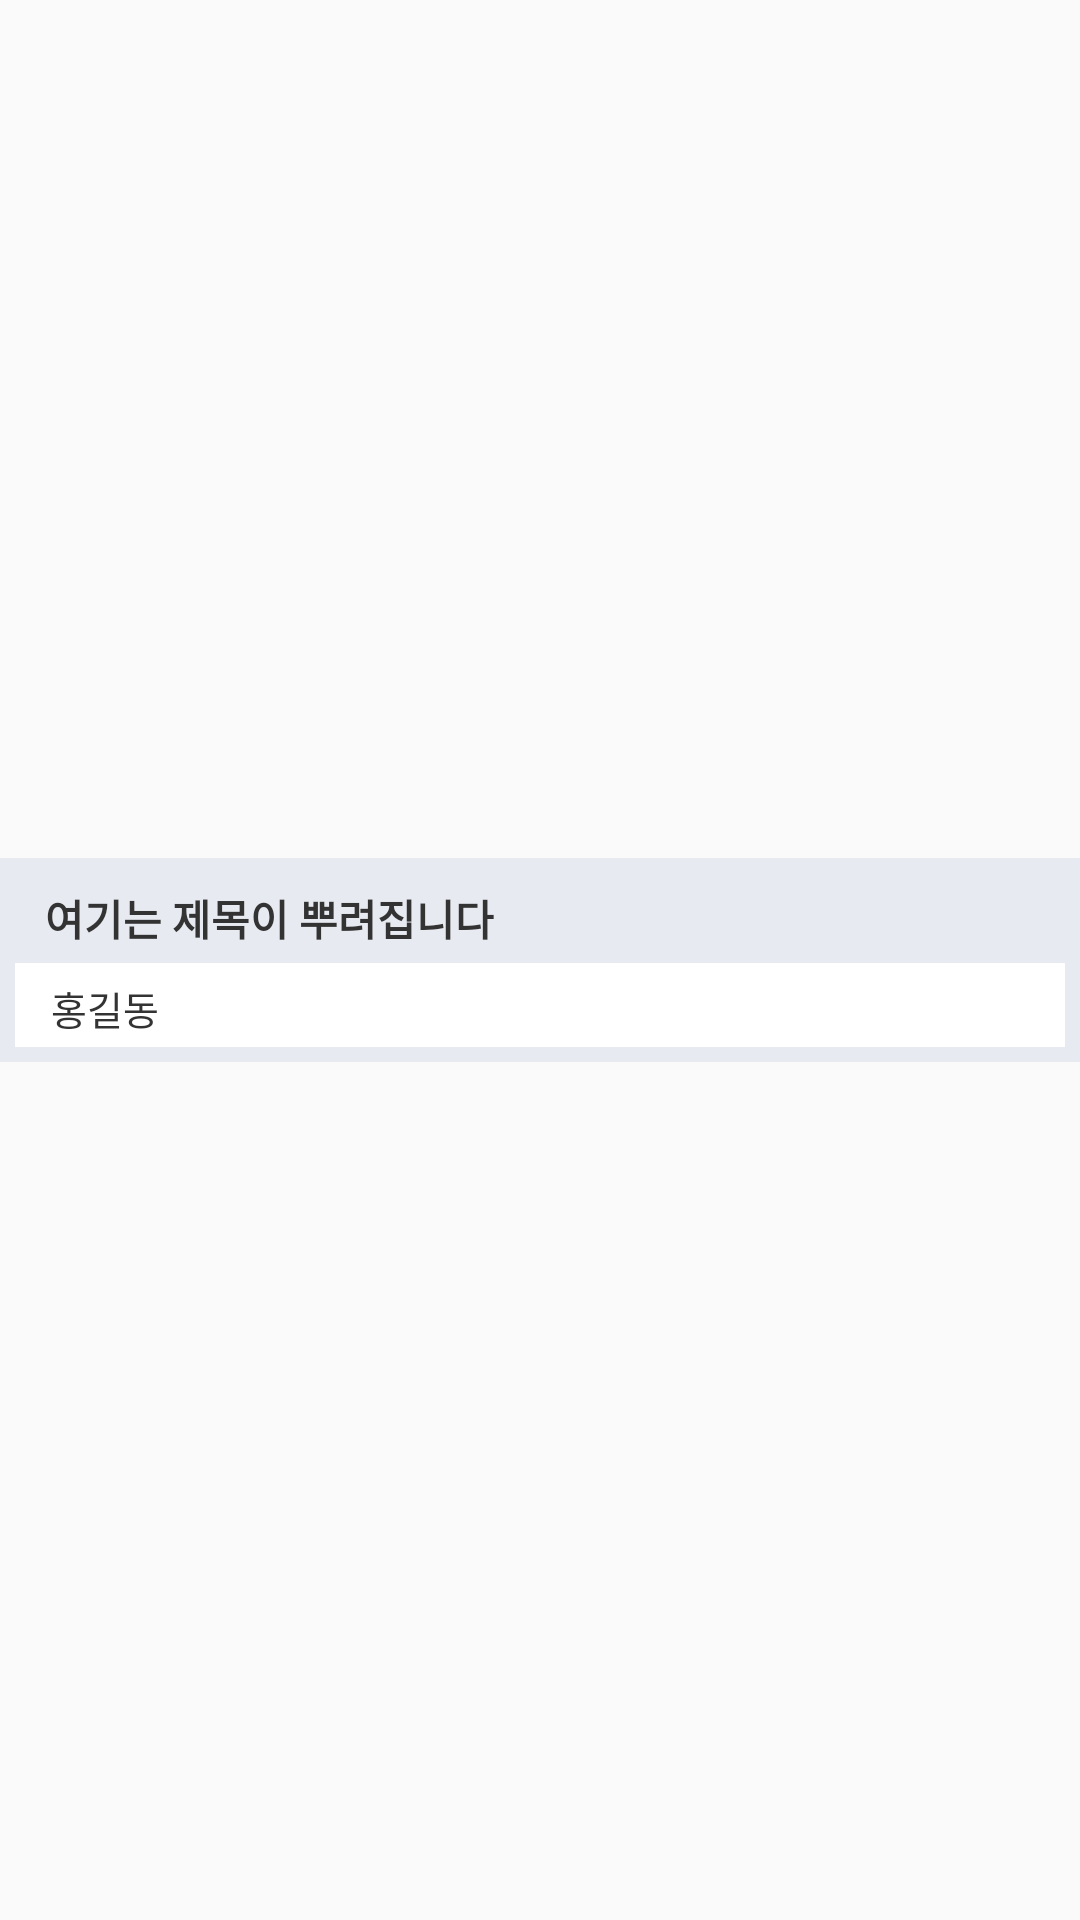

Write the Android layout XML for this screen, with the resource values it uses.
<!-- AndroidManifest.xml: application theme AppTheme -->
<!-- res/layout/search_list_row.xml -->
<?xml version="1.0" encoding="utf-8"?>
<LinearLayout xmlns:android="http://schemas.android.com/apk/res/android"
    android:layout_width="fill_parent"
    android:layout_height="wrap_content"
    android:gravity="center"
    android:orientation="vertical">

    <LinearLayout xmlns:android="http://schemas.android.com/apk/res/android"
        android:layout_width="match_parent"
        android:layout_height="68dp"
        android:background="@color/gary_light"
        android:orientation="vertical"
        android:padding="5dp">

        <LinearLayout
            android:layout_width="match_parent"
            android:layout_height="wrap_content"
            android:orientation="vertical">

            <TextView
                android:id="@+id/textView1"
                android:layout_width="match_parent"
                android:layout_height="30dp"
                android:background="@color/item_color"
                android:gravity="center_vertical"
                android:paddingLeft="10dp"
                android:text="여기는 제목이 뿌려집니다"
                android:textColor="@color/font_333"
                android:textSize="14sp"
                android:textStyle="bold" />

            <RelativeLayout
                android:layout_width="match_parent"
                android:layout_height="30dp"
                android:background="@color/white">

                <TextView
                    android:id="@+id/textView2"
                    android:layout_width="wrap_content"
                    android:layout_height="match_parent"
                    android:layout_alignParentLeft="true"
                    android:layout_marginLeft="12dp"
                    android:gravity="center"
                    android:text="홍길동"
                    android:textColor="@color/font_333"
                    android:textSize="13sp" />
            </RelativeLayout>
        </LinearLayout>
    </LinearLayout>

</LinearLayout>
<!-- resources referenced by this layout -->
<resources>
  <color name="font_333">#ff333333</color>
  <color name="gary_light">#ffe7eaf1</color>
  <color name="item_color">#ffe7eaf1</color>
  <color name="white">#ffffffff</color>
  <style name="AppTheme" parent="Theme.AppCompat.Light.DarkActionBar">
          <item name="windowActionBar">false</item>
          <item name="windowNoTitle">true</item>
          
          <item name="android:windowActionBarOverlay">true</item>
          
          <item name="android:windowIsTranslucent">true</item>
          <item name="colorPrimaryDark">@color/colorPrimaryDark</item>
      </style>
  <color name="colorPrimaryDark">#ff0d700e</color>
</resources>
